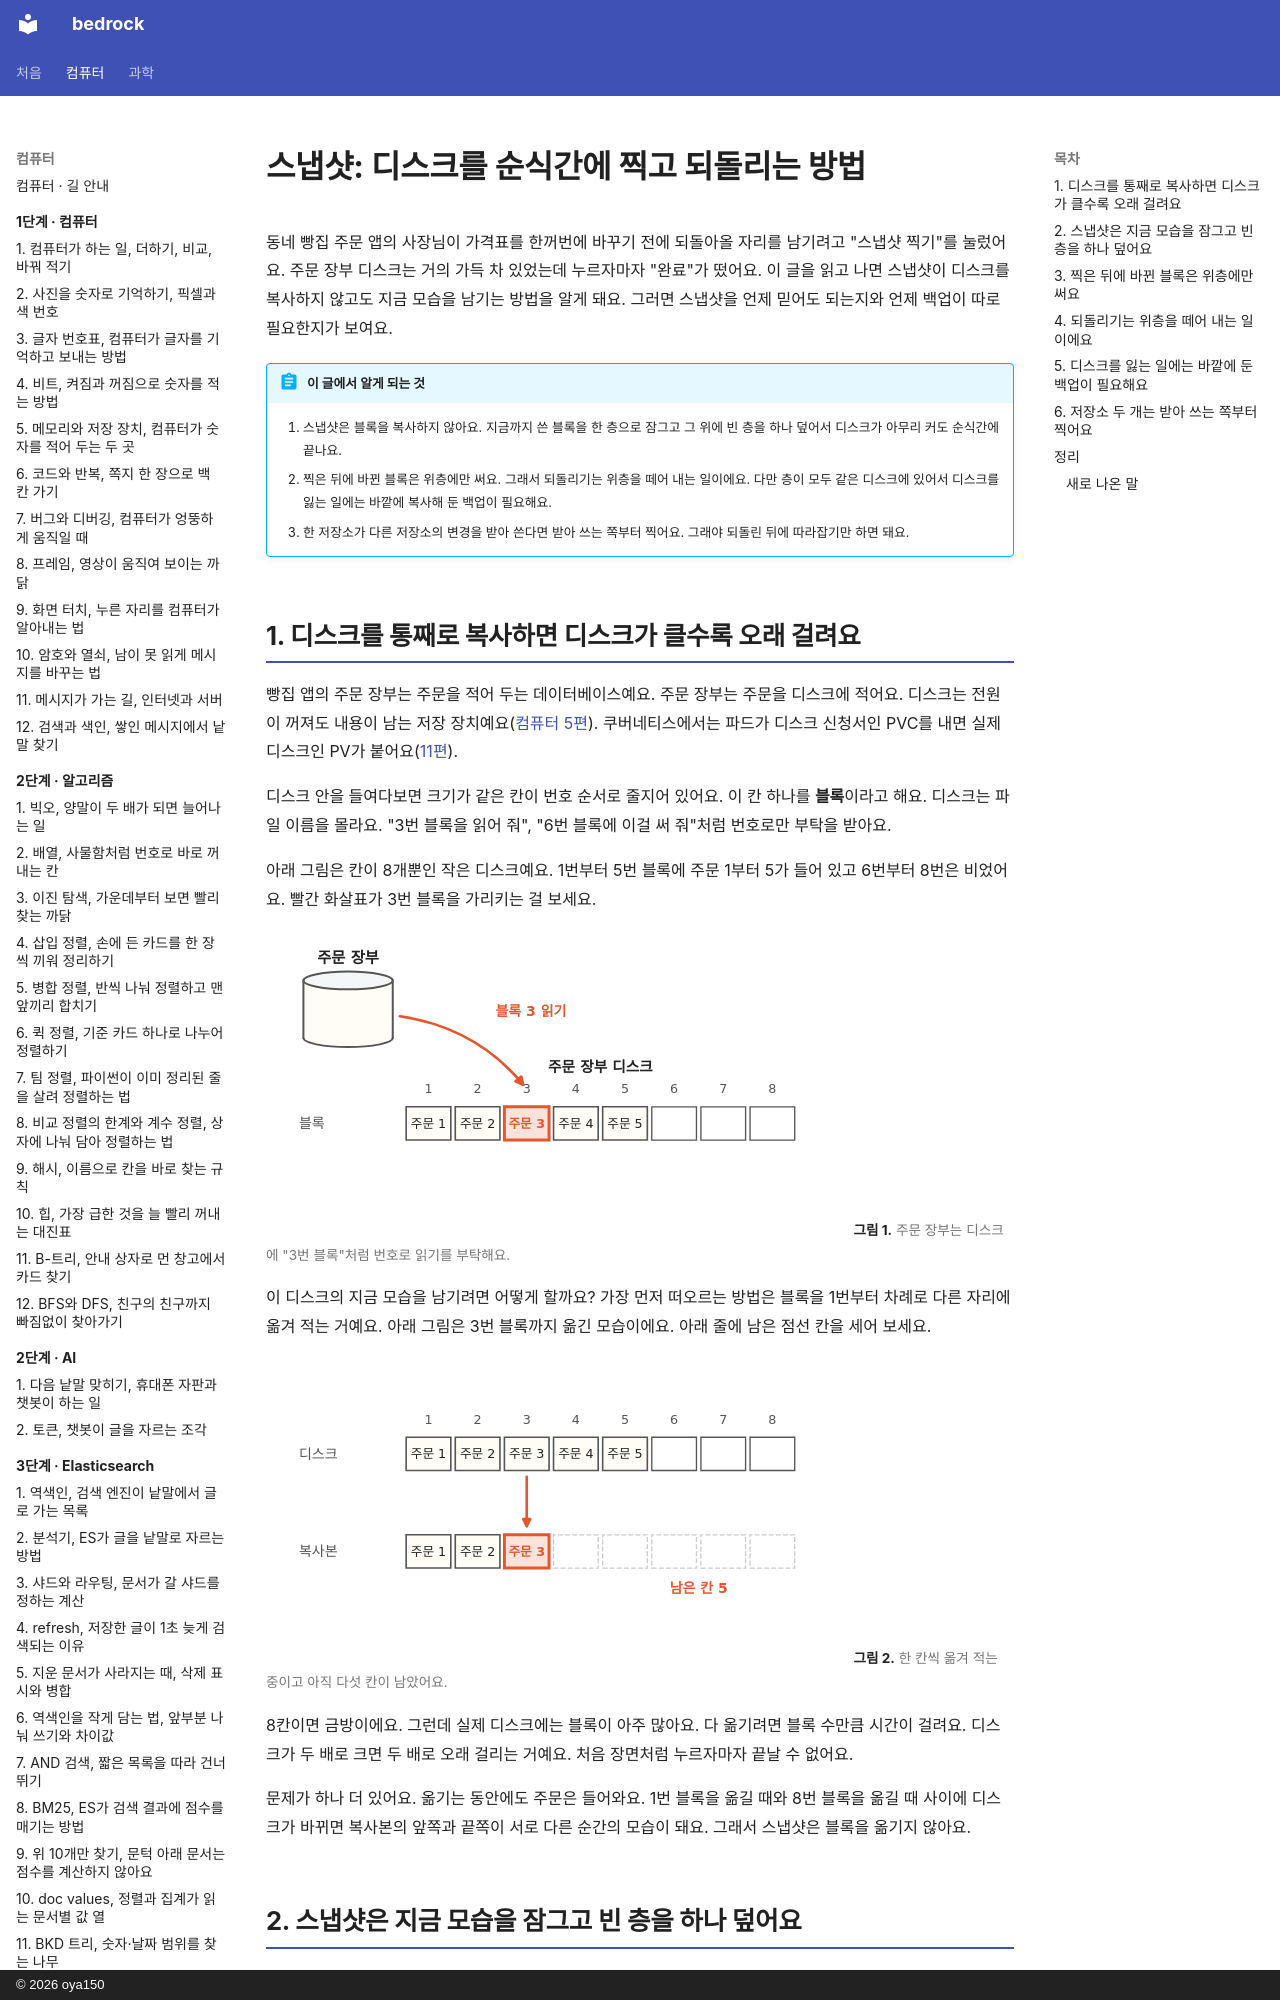

repository: oya150/bedrock · page: kubernetes/13-snapshot/index.html · generator: mkdocs · copyright: © 2026 oya150

# 스냅샷: 디스크를 순식간에 찍고 되돌리는 방법

동네 빵집 주문 앱의 사장님이 가격표를 한꺼번에 바꾸기 전에 되돌아올 자리를 남기려고 "스냅샷 찍기"를 눌렀어요. 주문 장부 디스크는 거의 가득 차 있었는데 누르자마자 "완료"가 떴어요. 이 글을 읽고 나면 스냅샷이 디스크를 복사하지 않고도 지금 모습을 남기는 방법을 알게 돼요. 그러면 스냅샷을 언제 믿어도 되는지와 언제 백업이 따로 필요한지가 보여요.

!!! abstract "이 글에서 알게 되는 것"
    1. 스냅샷은 블록을 복사하지 않아요. 지금까지 쓴 블록을 한 층으로 잠그고 그 위에 빈 층을 하나 덮어서 디스크가 아무리 커도 순식간에 끝나요.
    2. 찍은 뒤에 바뀐 블록은 위층에만 써요. 그래서 되돌리기는 위층을 떼어 내는 일이에요. 다만 층이 모두 같은 디스크에 있어서 디스크를 잃는 일에는 바깥에 복사해 둔 백업이 필요해요.
    3. 한 저장소가 다른 저장소의 변경을 받아 쓴다면 받아 쓰는 쪽부터 찍어요. 그래야 되돌린 뒤에 따라잡기만 하면 돼요.

## 1. 디스크를 통째로 복사하면 디스크가 클수록 오래 걸려요

빵집 앱의 주문 장부는 주문을 적어 두는 데이터베이스예요. 주문 장부는 주문을 디스크에 적어요. 디스크는 전원이 꺼져도 내용이 남는 저장 장치예요([컴퓨터 5편](../computer/05-where-computers-remember.md)). 쿠버네티스에서는 파드가 디스크 신청서인 PVC를 내면 실제 디스크인 PV가 붙어요([11편](11-persistent-volume.md)).

디스크 안을 들여다보면 크기가 같은 칸이 번호 순서로 줄지어 있어요. 이 칸 하나를 **블록**이라고 해요. 디스크는 파일 이름을 몰라요. "3번 블록을 읽어 줘", "6번 블록에 이걸 써 줘"처럼 번호로만 부탁을 받아요.

아래 그림은 칸이 8개뿐인 작은 디스크예요. 1번부터 5번 블록에 주문 1부터 5가 들어 있고 6번부터 8번은 비었어요. 빨간 화살표가 3번 블록을 가리키는 걸 보세요.

![왼쪽 위 주문 장부 원통에서 빨간 화살표가 블록 3 읽기라는 글과 함께 아래 디스크 줄의 3번 칸으로 간다. 디스크 줄은 1부터 8까지 번호가 붙은 칸 여덟 개이고 1~5번에 주문 1~5, 6~8번은 비었다. 3번 칸 주문 3이 빨갛다.](img/13/k8s13-block.svg)
**그림 1.** 주문 장부는 디스크에 "3번 블록"처럼 번호로 읽기를 부탁해요.
{ .fig-cap }

이 디스크의 지금 모습을 남기려면 어떻게 할까요? 가장 먼저 떠오르는 방법은 블록을 1번부터 차례로 다른 자리에 옮겨 적는 거예요. 아래 그림은 3번 블록까지 옮긴 모습이에요. 아래 줄에 남은 점선 칸을 세어 보세요.

![위 줄 디스크에 1~8번 블록, 주문 1~5와 빈칸 셋. 아래 줄 복사본에는 주문 1, 주문 2, 빨간 주문 3이 차 있고 나머지 다섯 칸은 점선이다. 위 3번 블록에서 아래로 빨간 화살표. 오른쪽 아래 빨간 글씨로 남은 칸 5.](img/13/k8s13-copy.svg)
**그림 2.** 한 칸씩 옮겨 적는 중이고 아직 다섯 칸이 남았어요.
{ .fig-cap }

8칸이면 금방이에요. 그런데 실제 디스크에는 블록이 아주 많아요. 다 옮기려면 블록 수만큼 시간이 걸려요. 디스크가 두 배로 크면 두 배로 오래 걸리는 거예요. 처음 장면처럼 누르자마자 끝날 수 없어요.

문제가 하나 더 있어요. 옮기는 동안에도 주문은 들어와요. 1번 블록을 옮길 때와 8번 블록을 옮길 때 사이에 디스크가 바뀌면 복사본의 앞쪽과 끝쪽이 서로 다른 순간의 모습이 돼요. 그래서 스냅샷은 블록을 옮기지 않아요.
